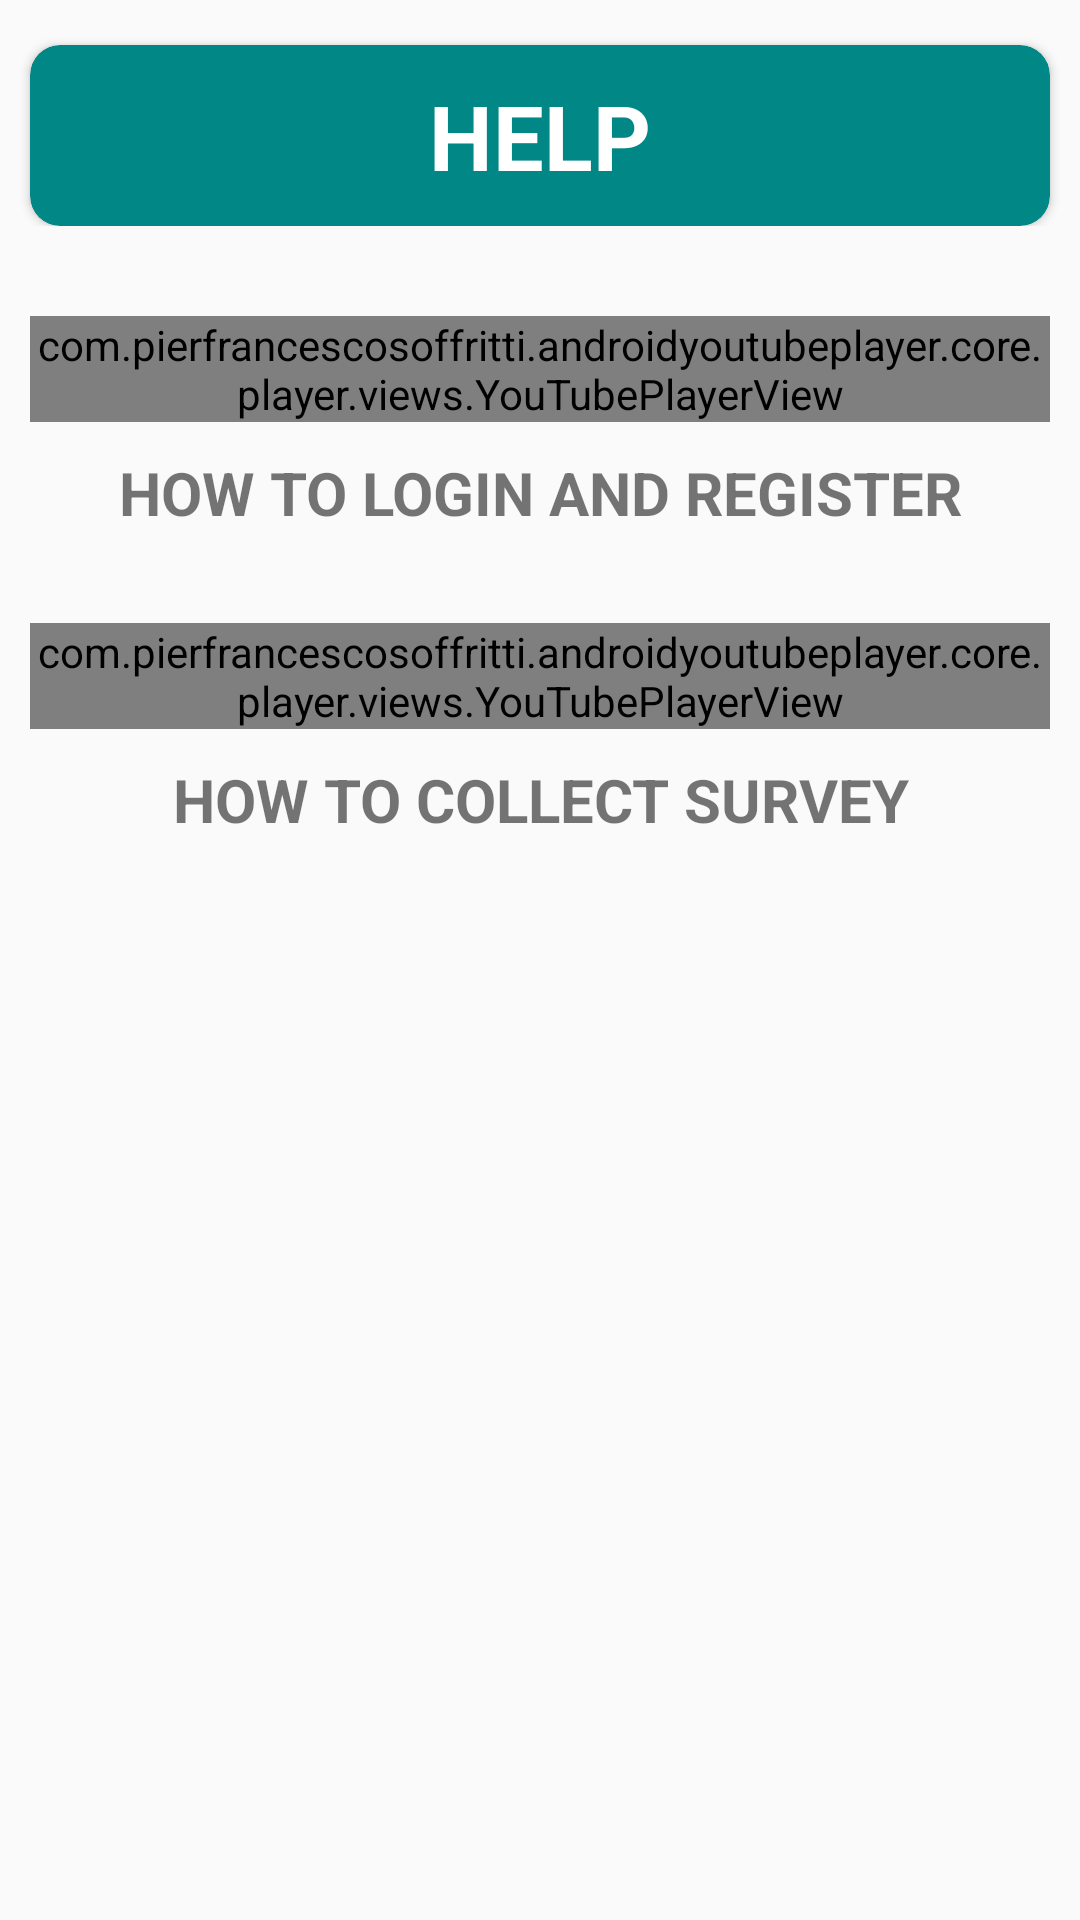

Layout XML and referenced resources for this Android screen:
<!-- AndroidManifest.xml: application theme Theme.Design.Light.NoActionBar -->
<!-- res/layout/activity_help.xml -->
<?xml version="1.0" encoding="utf-8"?>
<LinearLayout xmlns:android="http://schemas.android.com/apk/res/android"
    xmlns:app="http://schemas.android.com/apk/res-auto"
    xmlns:tools="http://schemas.android.com/tools"
    android:layout_width="match_parent"
    android:layout_height="match_parent"
    tools:context=".Help"
    android:orientation="vertical">

    <LinearLayout
        android:layout_width="match_parent"
        android:layout_height="wrap_content"
        android:id="@+id/headingTodo"
        android:layout_marginBottom="20dp">
        <androidx.cardview.widget.CardView
            android:layout_marginTop="15dp"
            android:layout_marginRight="10dp"
            android:layout_marginLeft="10dp"
            android:layout_width="match_parent"
            android:layout_height="wrap_content"
            android:elevation="10dp"
            app:cardCornerRadius="10dp"
            app:cardBackgroundColor="@color/teal_700">


            <TextView
                android:layout_width="wrap_content"
                android:layout_height="wrap_content"
                android:layout_gravity="center"
                android:textColor="@color/white"
                android:textStyle="bold"
                android:textSize="30dp"
                android:text="HELP"
                android:layout_margin="10dp"

                >

            </TextView>
        </androidx.cardview.widget.CardView>

    </LinearLayout>

    <LinearLayout
        xmlns:android="http://schemas.android.com/apk/res/android"
        xmlns:app="http://schemas.android.com/apk/res-auto"
        android:layout_width="match_parent"
        android:layout_height="wrap_content"
        android:orientation="vertical" >

        <com.pierfrancescosoffritti.androidyoutubeplayer.core.player.views.YouTubePlayerView
            android:id="@+id/youtube_player_view"
            android:layout_width="match_parent"
            android:layout_height="wrap_content"
            android:layout_margin="10dp"

            app:videoId="FKd0Mwk5Ddc"
            app:autoPlay="false"
            app:showFullScreenButton="true" />

        <TextView
            android:layout_width="match_parent"
            android:layout_height="wrap_content"
            android:text="How to Login and Register"
            android:textSize="20dp"
            android:textAllCaps="true"
            android:textStyle="bold"
            android:gravity="center">
        </TextView>
    </LinearLayout>

    <LinearLayout
        xmlns:android="http://schemas.android.com/apk/res/android"
        xmlns:app="http://schemas.android.com/apk/res-auto"
        android:layout_width="match_parent"
        android:layout_height="wrap_content"
        android:orientation="vertical"
        android:layout_marginTop="20dp">

        <com.pierfrancescosoffritti.androidyoutubeplayer.core.player.views.YouTubePlayerView
            android:id="@+id/youtube_player_view2"
            android:layout_width="match_parent"
            android:layout_height="wrap_content"
            android:layout_margin="10dp"

            app:videoId="cwdKPyoGq2s"
            app:autoPlay="false"
            app:showFullScreenButton="true" />

        <TextView
            android:layout_width="match_parent"
            android:layout_height="wrap_content"
            android:text="How to Collect Survey"
            android:textSize="20dp"
            android:textAllCaps="true"
            android:textStyle="bold"
            android:gravity="center">
        </TextView>
    </LinearLayout>


</LinearLayout>
<!-- resources referenced by this layout -->
<resources>

  <!-- not gathered from this repository: default colours our renderer supplied (Android Studio template values) -->
  <color name="teal_700">#FF018786</color>
  <color name="white">#FFFFFFFF</color>
</resources>
